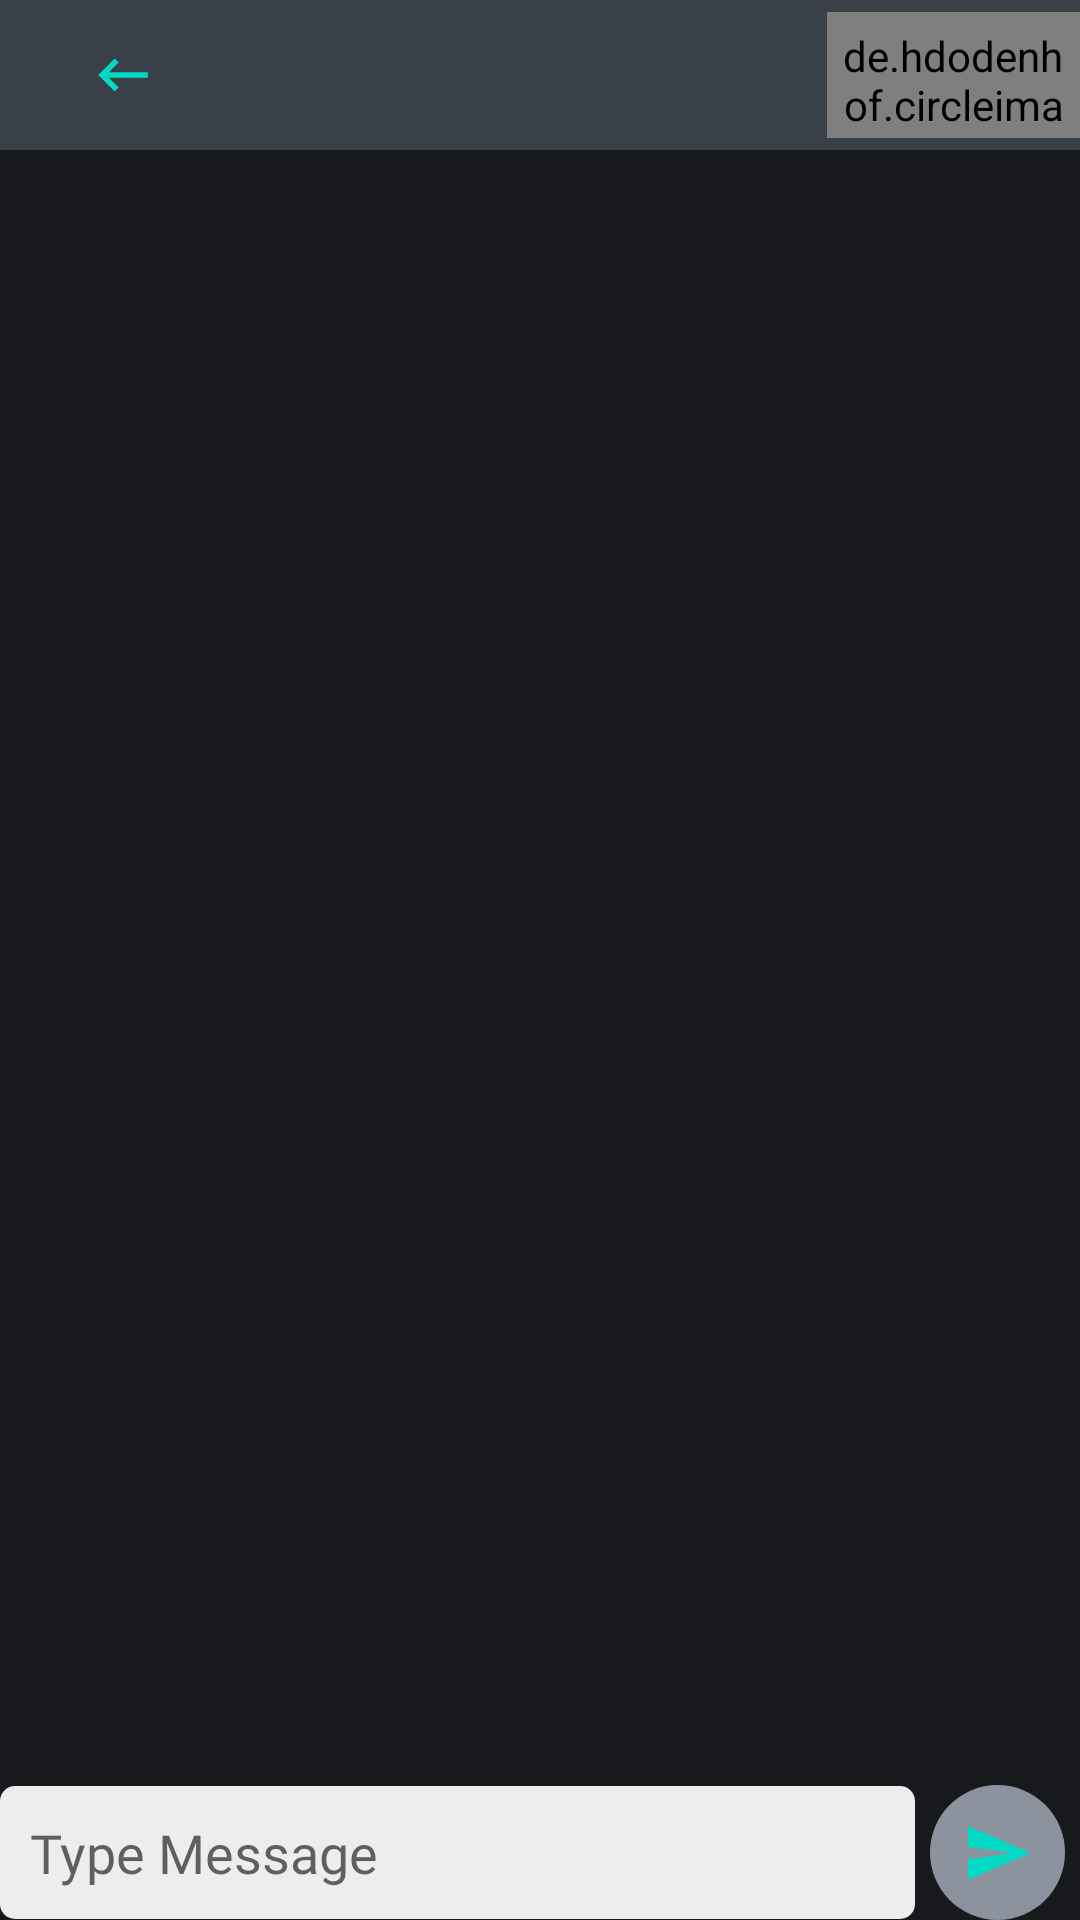

Reconstruct the res/layout file that produces this screen, plus the resources it refers to.
<!-- AndroidManifest.xml: application theme Theme.FirebaseChatApp -->
<!-- res/layout/activity_chat.xml -->
<?xml version="1.0" encoding="utf-8"?>
<RelativeLayout xmlns:android="http://schemas.android.com/apk/res/android"
    xmlns:app="http://schemas.android.com/apk/res-auto"
    xmlns:tools="http://schemas.android.com/tools"
    android:layout_width="match_parent"
    android:layout_height="match_parent"
    android:background="@color/chat"
    tools:context=".activity.ChatActivity">

    <LinearLayout
        android:id="@+id/l1"
        android:layout_width="match_parent"
        android:layout_height="50dp"
        android:background="#3A4047"
        android:gravity="center_vertical"
        android:orientation="horizontal">

        <ImageView
            android:id="@+id/imgBack"
            android:layout_width="0dp"
            android:layout_height="32dp"
            android:layout_marginStart="15dp"
            android:layout_weight="0.5"
            android:padding="5dp"
            android:src="@drawable/ic_keyboard_backspace" />


        <TextView
            android:id="@+id/tvUserName"
            android:layout_width="0dp"
            android:layout_height="wrap_content"
            android:layout_weight="2"
            android:fontFamily="@font/poppins_bold"
            android:text=""
            android:textColor="@color/white"
            android:textSize="15sp"
            android:textStyle="bold" />

        <de.hdodenhof.circleimageview.CircleImageView
            android:id="@+id/imgProfile"
            android:layout_width="32dp"
            android:layout_height="42dp"
            android:layout_weight="0.5"
            android:padding="5dp"
            android:src="@drawable/ic_launcher_background"
            app:civ_border_color="@color/design_default_color_primary"
            app:civ_border_width="1dp" />


    </LinearLayout>


    <androidx.recyclerview.widget.RecyclerView
        android:id="@+id/chatRv"
        android:layout_width="match_parent"
        android:layout_height="match_parent"
        android:layout_above="@id/r1"
        android:layout_below="@id/l1"
        android:layout_marginTop="10dp"
        tools:listitem="@layout/item_user" />

    <RelativeLayout
        android:id="@+id/r1"
        android:layout_width="match_parent"
        android:layout_height="wrap_content"
        android:layout_alignParentBottom="true">

        <LinearLayout
            android:layout_width="match_parent"
            android:layout_height="wrap_content"
            android:gravity="center"
            android:orientation="horizontal">

            <EditText
                android:id="@+id/etMessage"
                android:layout_width="wrap_content"
                android:layout_height="wrap_content"
                android:layout_weight="1"
                android:background="@drawable/edittext_background"
                android:fontFamily="@font/poppins_regular"
                android:hint="Type Message"
                android:inputType="text"
                android:padding="10dp" />


            <ImageButton
                android:id="@+id/btnSendMessage"
                android:layout_width="45dp"
                android:background="@drawable/button_background"
                android:src="@drawable/ic_send"
                android:layout_height="45dp"
                android:layout_marginStart="5dp"
                android:layout_marginEnd="5dp"
                android:fontFamily="@font/poppins_regular"
                android:text="@string/btn_login" />

        </LinearLayout>

    </RelativeLayout>

</RelativeLayout>
<!-- res/layout/item_user.xml (included above) -->
<?xml version="1.0" encoding="utf-8"?>
<LinearLayout xmlns:android="http://schemas.android.com/apk/res/android"
    android:layout_width="match_parent"
    android:layout_height="wrap_content"
    xmlns:app="http://schemas.android.com/apk/res-auto"
    android:orientation="vertical"
    android:paddingStart="10dp"
    android:paddingEnd="10dp"
    android:id="@+id/layoutUser"
    android:layout_marginBottom="5dp"
    >

    <androidx.cardview.widget.CardView
        android:layout_width="match_parent"
        android:layout_height="wrap_content"
        android:backgroundTint="@color/things"
        app:cardElevation="10dp"
        app:cardCornerRadius="5dp">

        <LinearLayout
            android:layout_width="match_parent"
            android:layout_height="wrap_content"
            android:padding="8dp"
            android:orientation="horizontal">

            <de.hdodenhof.circleimageview.CircleImageView
                android:id="@+id/userImage"
                android:layout_width="50dp"
                android:layout_height="50dp"
                android:layout_marginStart="10dp"
                android:layout_marginEnd="10dp"
                android:src="@drawable/ic_launcher_background"/>

            <LinearLayout
                android:layout_width="match_parent"
                android:layout_height="match_parent"
                android:gravity="center"
                android:orientation="vertical">

                <TextView
                    android:id="@+id/userName"
                    android:layout_width="match_parent"
                    android:layout_height="wrap_content"
                    android:text="@string/ramizbek"
                    android:textSize="16sp"
                    android:textStyle="bold"
                    android:maxLines="1"
                    android:textColor="@color/white"
                    android:fontFamily="@font/poppins_bold"/>
                <TextView
                    android:id="@+id/temp"
                    android:layout_width="match_parent"
                    android:layout_height="wrap_content"
                    android:text="status"
                    android:textColor="@color/white"
                    android:textSize="14sp"
                    android:maxLines="1"
                    android:fontFamily="@font/poppins_regular"/>

            </LinearLayout>

        </LinearLayout>

    </androidx.cardview.widget.CardView>


</LinearLayout>
<!-- resources referenced by this layout -->
<resources>
  <color name="chat">#18191D</color>
  <color name="things">#8D939E</color>
  <color name="white">#FFFFFFFF</color>
  <!-- drawable button_background (drawable-v24) -->
  <?xml version="1.0" encoding="utf-8"?>
  <shape xmlns:android="http://schemas.android.com/apk/res/android">
      <solid android:color="@color/things"/>
      <corners android:radius="100dp"/>
  </shape>
  <!-- drawable edittext_background (drawable) -->
  <?xml version="1.0" encoding="utf-8"?>
  <shape xmlns:android="http://schemas.android.com/apk/res/android">
      <solid android:color="#EDEDED"/>
      <corners android:radius="5dp"/>
  </shape>
  <!-- drawable ic_keyboard_backspace (drawable) -->
  <vector android:autoMirrored="true" android:height="24dp"
      android:tint="@color/teal_200" android:viewportHeight="24"
      android:viewportWidth="24" android:width="24dp" xmlns:android="http://schemas.android.com/apk/res/android">
      <path android:fillColor="@android:color/white" android:pathData="M21,11H6.83l3.58,-3.59L9,6l-6,6 6,6 1.41,-1.41L6.83,13H21z"/>
  </vector>
  <!-- drawable ic_send (drawable) -->
  <vector android:autoMirrored="true" android:height="24dp"
      android:tint="@color/teal_200" android:viewportHeight="24"
      android:viewportWidth="24" android:width="24dp" xmlns:android="http://schemas.android.com/apk/res/android">
      <path android:fillColor="@android:color/white" android:pathData="M2.01,21L23,12 2.01,3 2,10l15,2 -15,2z"/>
  </vector>
  <string name="btn_login">Login</string>
  <string name="ramizbek">Ramizbek</string>
  <style name="Theme.FirebaseChatApp" parent="Theme.MaterialComponents.DayNight.NoActionBar">
          
          <item name="colorPrimary">@color/purple_500</item>
          <item name="colorPrimaryVariant">@color/purple_700</item>
          <item name="colorOnPrimary">@color/white</item>
          
          <item name="colorSecondary">@color/teal_200</item>
          <item name="colorSecondaryVariant">@color/teal_700</item>
          <item name="colorOnSecondary">@color/black</item>
          
          <item name="android:statusBarColor" tools:targetApi="l">?attr/colorPrimaryVariant</item>
          
      </style>
  <color name="teal_200">#FF03DAC5</color>
  <color name="purple_500">#282E33</color>
  <color name="purple_700">#282E33</color>
  <color name="teal_700">#282E33</color>
  <color name="black">#FF000000</color>
</resources>
